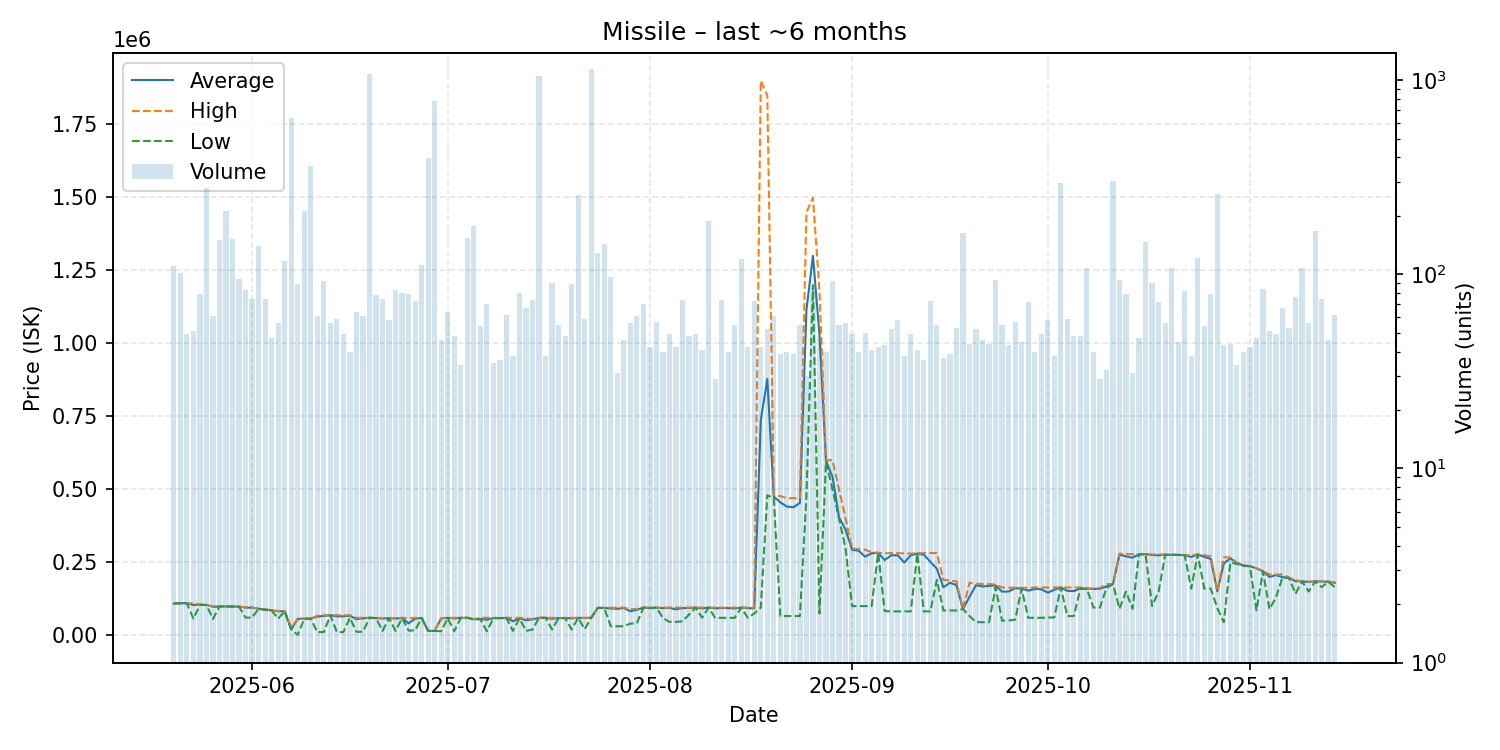

Data behind this chart, as committed beside it:
date, average, highest, lowest, order_count, volume
2025-05-20, 108800, 108800, 108800, 46, 111
2025-05-21, 110000, 110000, 110000, 36, 102
2025-05-22, 109800, 109800, 109800, 44, 49
2025-05-23, 104058, 109700, 57020, 44, 51
2025-05-24, 104896, 105900, 103900, 52, 79
2025-05-25, 103900, 103900, 103900, 67, 280
2025-05-26, 97978, 100000, 56000, 43, 61
2025-05-27, 98720, 98720, 98720, 77, 151
2025-05-28, 99010, 99010, 99010, 107, 213
2025-05-29, 98600, 98600, 98600, 79, 152
2025-05-30, 98422, 98550, 98000, 78, 95
2025-05-31, 95218, 95730, 61000, 71, 83
2025-06-01, 94748, 95680, 60500, 67, 75
2025-06-02, 91000, 91000, 91000, 71, 140
2025-06-03, 88653, 89000, 87000, 75, 75
2025-06-04, 85498, 85810, 85000, 47, 47
2025-06-05, 82756, 83000, 57000, 54, 56
2025-06-06, 82010, 83000, 82010, 71, 117
2025-06-07, 20020, 26020, 20020, 74, 637
2025-06-08, 56461, 57130, 1560, 88, 89
2025-06-09, 56900, 56900, 56900, 55, 212
2025-06-10, 57130, 57130, 57130, 45, 362
2025-06-11, 64301, 67010, 11000, 51, 61
2025-06-12, 66622, 68900, 11030, 49, 92
2025-06-13, 68670, 68900, 68500, 42, 56
2025-06-14, 64854, 68900, 11030, 43, 59
2025-06-15, 65356, 68900, 11020, 44, 49
2025-06-16, 67050, 68900, 60000, 28, 40
2025-06-17, 55500, 60000, 12010, 47, 64
2025-06-18, 58428, 60000, 12060, 54, 61
2025-06-19, 60000, 60000, 60000, 65, 1080
2025-06-20, 59228, 60000, 59000, 47, 78
2025-06-21, 57642, 59000, 15070, 64, 75
2025-06-22, 58995, 59000, 58990, 33, 58
2025-06-23, 57614, 59000, 15070, 53, 83
2025-06-24, 59497, 59990, 59000, 66, 80
2025-06-25, 40874, 59500, 16080, 48, 79
2025-06-26, 57170, 59500, 17025, 39, 73
2025-06-27, 59500, 59500, 59500, 39, 112
2025-06-28, 15000, 15000, 15000, 30, 398
2025-06-29, 15000, 15000, 15000, 43, 781
2025-06-30, 58013, 58990, 14000, 36, 46
2025-07-01, 59797, 60000, 59000, 39, 64
2025-07-02, 58084, 60000, 14010, 30, 48
2025-07-03, 60000, 60000, 60000, 32, 34
2025-07-04, 60000, 60000, 60000, 46, 154
2025-07-05, 55000, 55000, 55000, 36, 178
2025-07-06, 56429, 60000, 55000, 45, 54
2025-07-07, 53447, 60000, 14140, 59, 70
2025-07-08, 59171, 60000, 59000, 33, 35
2025-07-09, 59000, 59000, 58990, 36, 36
2025-07-10, 59726, 60000, 59000, 42, 62
2025-07-11, 48182, 59990, 15110, 28, 38
2025-07-12, 58681, 59990, 57990, 38, 80
2025-07-13, 51591, 57990, 15130, 44, 67
2025-07-14, 54943, 55000, 20000, 32, 74
2025-07-15, 60000, 60000, 60000, 44, 1057
2025-07-16, 60000, 60000, 60000, 32, 38
2025-07-17, 56867, 60000, 20000, 27, 90
2025-07-18, 59000, 59000, 59000, 44, 55
... 119 more rows
